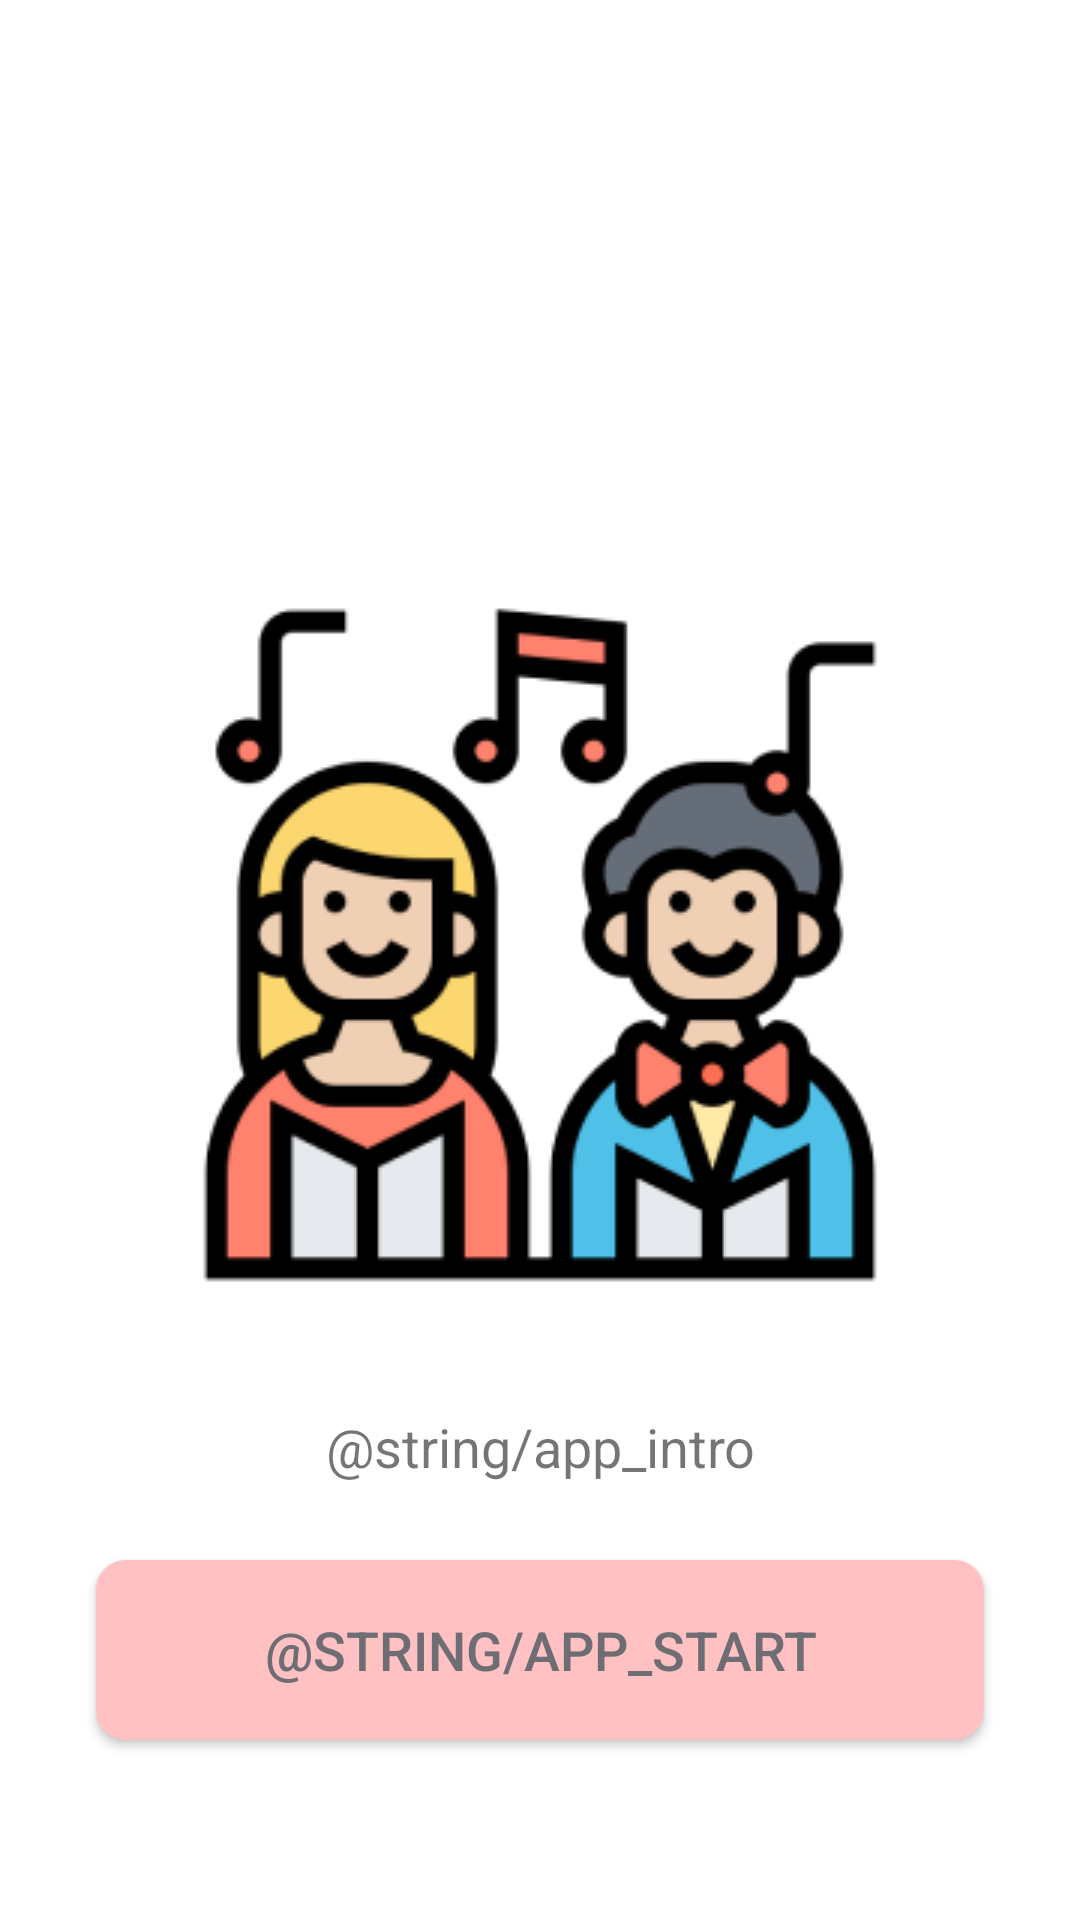

Reconstruct the res/layout file that produces this screen, plus the resources it refers to.
<!-- AndroidManifest.xml: application theme Theme.Lyword -->
<!-- res/layout/activity_onboard.xml -->
<?xml version="1.0" encoding="utf-8"?>
<androidx.constraintlayout.widget.ConstraintLayout xmlns:android="http://schemas.android.com/apk/res/android"
    xmlns:app="http://schemas.android.com/apk/res-auto"
    xmlns:tools="http://schemas.android.com/tools"
    android:layout_width="match_parent"
    android:layout_height="match_parent"
    android:orientation="vertical"
    tools:context=".OnboardActivity">

    <ImageView
        android:id="@+id/onboard_img"
        android:layout_width="match_parent"
        android:layout_height="wrap_content"
        android:src="@drawable/ic_onboard_one"
        app:layout_constraintStart_toStartOf="parent"
        app:layout_constraintEnd_toEndOf="parent"
        app:layout_constraintTop_toTopOf="parent"
        android:layout_marginTop="200dp" />

    <TextView
        android:layout_width="match_parent"
        android:layout_height="wrap_content"
        android:textSize="18dp"
        android:gravity="center"
        app:layout_constraintStart_toStartOf="parent"
        app:layout_constraintEnd_toEndOf="parent"
        app:layout_constraintTop_toBottomOf="@id/onboard_img"
        android:layout_marginBottom="200dp"
        android:text="@string/app_intro"
        android:layout_marginTop="40dp"/>

    <androidx.appcompat.widget.AppCompatButton
        android:layout_width="match_parent"
        android:layout_height="60dp"
        android:layout_marginHorizontal="32dp"
        android:text="@string/app_start"
        android:textSize="18dp"
        android:textColor="#6E6D73"
        app:layout_constraintStart_toStartOf="parent"
        app:layout_constraintEnd_toEndOf="parent"
        app:layout_constraintBottom_toBottomOf="parent"
        android:background="@drawable/bg_rectangle__main_10dp"
        android:layout_marginBottom="60dp"/>



</androidx.constraintlayout.widget.ConstraintLayout>
<!-- resources referenced by this layout -->
<resources>
  <!-- drawable bg_rectangle__main_10dp (drawable) -->
  <?xml version="1.0" encoding="utf-8"?>
  <shape xmlns:android="http://schemas.android.com/apk/res/android"
      android:shape="rectangle">
      <solid android:color="@color/selectedPink"/>
      <corners android:radius="10dp"/>
  </shape>
  <!-- drawable ic_onboard_one: png bitmap (drawable, 19719 bytes) -->
  <style name="Theme.Lyword" parent="Theme.MaterialComponents.DayNight.NoActionBar">
          
          <item name="colorPrimary">@color/subPink</item>
          <item name="colorPrimaryVariant">@color/mainPink</item>
          <item name="colorOnPrimary">@color/black</item>
          
          <item name="colorSecondary">@color/teal_200</item>
          <item name="colorSecondaryVariant">@color/teal_700</item>
          <item name="colorOnSecondary">@color/black</item>
          
          <item name="android:statusBarColor">?attr/colorPrimaryVariant</item>
          
          <item name="android:windowTranslucentStatus">true</item>
          <item name="android:windowDrawsSystemBarBackgrounds">true</item>
      </style>
  <color name="selectedPink">#FFC1C1</color>
  <color name="subPink">#F8E0E0</color>
  <color name="mainPink">#EF6D85</color>
  <color name="black">#FF000000</color>
  <color name="teal_200">#FF03DAC5</color>
  <color name="teal_700">#FF018786</color>
</resources>
